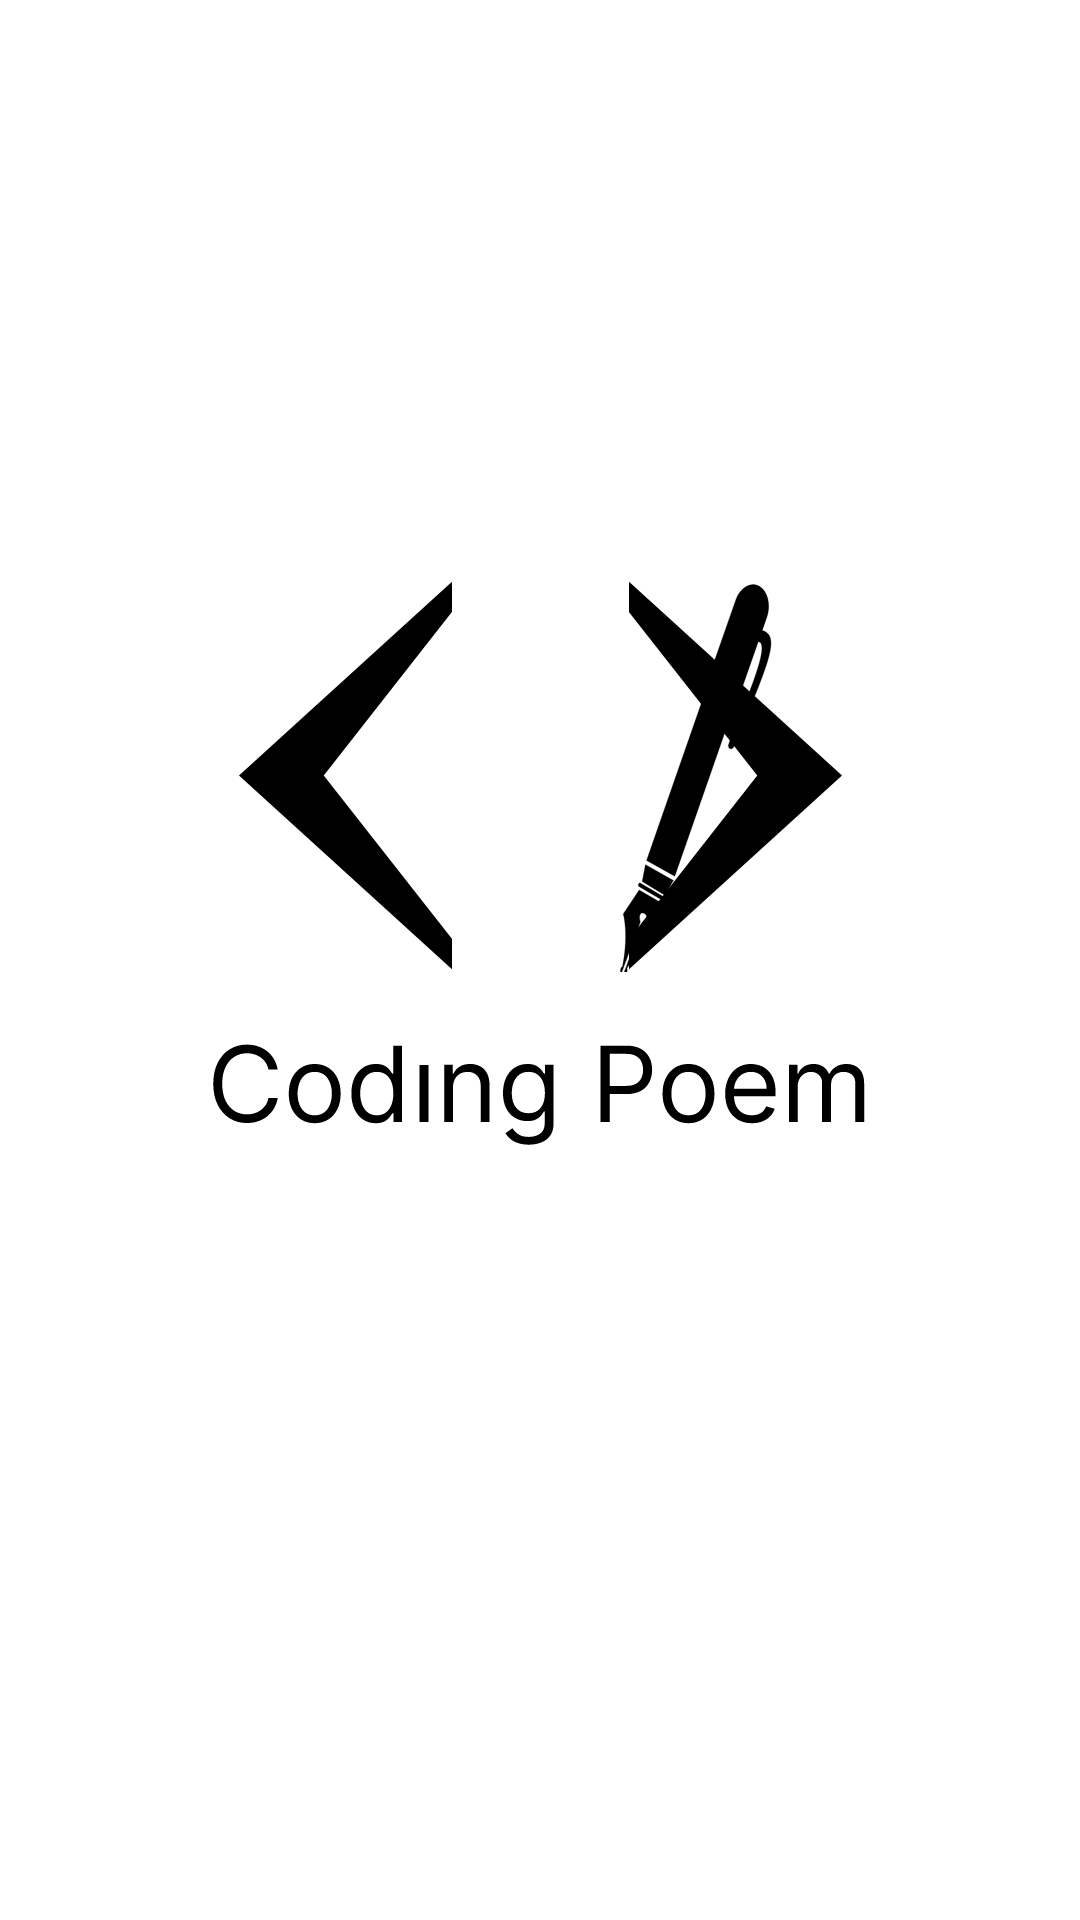

Here is an Android app screen rendered from its layout file. Give the layout XML and the strings, colors and styles it references.
<!-- AndroidManifest.xml: application theme Theme.LaboratorioIntegrato -->
<!-- res/layout/activity_splash_screen.xml -->
<?xml version="1.0" encoding="utf-8"?>
<LinearLayout xmlns:android="http://schemas.android.com/apk/res/android"
    xmlns:app="http://schemas.android.com/apk/res-auto"
    xmlns:tools="http://schemas.android.com/tools"
    android:layout_width="match_parent"
    android:layout_height="match_parent"
    tools:context=".SplashScreen"
    android:background="@color/white"
    android:orientation="vertical">

    <androidx.constraintlayout.widget.ConstraintLayout
        android:visibility="gone"
        android:id="@+id/logoView"
        android:layout_width="match_parent"
        android:layout_height="200dp"
        android:layout_gravity="center">

        <ImageView
            android:layout_width="wrap_content"
            android:layout_height="wrap_content"
            app:layout_constraintBottom_toBottomOf="parent"
            app:layout_constraintStart_toStartOf="parent"
            app:layout_constraintEnd_toEndOf="parent"
            android:layout_marginBottom="30dp"
            android:src="@drawable/scrib"/>

        <ImageView
            android:id="@+id/eraser"
            android:layout_width="wrap_content"
            android:layout_height="wrap_content"
            android:transformPivotX="0dp"
            app:layout_constraintBottom_toBottomOf="parent"
            app:layout_constraintStart_toStartOf="parent"
            app:layout_constraintEnd_toEndOf="parent"
            android:layout_marginBottom="30dp"
            android:src="@drawable/eraser"/>

        <ImageView
            android:id="@+id/pen"
            android:layout_width="wrap_content"
            android:layout_height="wrap_content"
            app:layout_constraintBottom_toBottomOf="parent"
            app:layout_constraintStart_toStartOf="@id/eraser"
            android:layout_marginBottom="30dp"
            android:layout_marginStart="55dp"
            android:src="@drawable/pen"/>

        <ImageView
            android:id="@+id/leftBracket"
            android:layout_width="wrap_content"
            android:layout_height="wrap_content"
            android:src="@drawable/bracket"
            android:alpha="0"
            app:layout_constraintEnd_toStartOf="@id/eraser"
            app:layout_constraintBottom_toBottomOf="@id/eraser"
            android:layout_marginEnd="100dp"/>
        <ImageView
            android:id="@+id/rightBracket"
            android:layout_width="wrap_content"
            android:layout_height="wrap_content"
            android:src="@drawable/bracket"
            android:alpha="0"
            android:rotation="180"
            app:layout_constraintStart_toEndOf="@id/eraser"
            app:layout_constraintBottom_toBottomOf="@id/eraser"
            android:layout_marginStart="100dp"/>


    </androidx.constraintlayout.widget.ConstraintLayout>

    <androidx.constraintlayout.widget.ConstraintLayout
        android:id="@+id/logoViewAlt"
        android:layout_width="match_parent"
        android:layout_height="match_parent"
        android:layout_gravity="center">

        <ImageView
            android:layout_width="wrap_content"
            android:layout_height="wrap_content"
            app:layout_constraintBottom_toBottomOf="parent"
            app:layout_constraintStart_toStartOf="parent"
            app:layout_constraintEnd_toEndOf="parent"
            app:layout_constraintTop_toTopOf="parent"
            android:src="@drawable/scrib"/>

        <ImageView
            android:id="@+id/eraserAlt"
            android:layout_width="wrap_content"
            android:layout_height="wrap_content"
            android:transformPivotX="57dp"
            app:layout_constraintBottom_toBottomOf="parent"
            app:layout_constraintStart_toStartOf="parent"
            app:layout_constraintEnd_toEndOf="parent"
            app:layout_constraintTop_toTopOf="parent"
            android:src="@drawable/eraser"/>



        <FrameLayout
            android:layout_width="wrap_content"
            android:layout_height="wrap_content"
            app:layout_constraintEnd_toStartOf="@id/eraserAlt"
            app:layout_constraintBottom_toBottomOf="@id/eraserAlt">
            <View
                android:id="@+id/leftBracketAlt"
                android:layout_width="71dp"
                android:layout_height="131dp"
                android:background="@color/black"
                android:transformPivotY="0dp"
                />
            <ImageView

                android:layout_width="wrap_content"
                android:layout_height="wrap_content"
                android:src="@drawable/bracket_alt"
                android:alpha="1"
                android:layout_marginEnd="0dp"/>

        </FrameLayout>

        <FrameLayout
            android:layout_width="wrap_content"
            android:layout_height="wrap_content"
            app:layout_constraintStart_toEndOf="@id/eraserAlt"
            app:layout_constraintBottom_toBottomOf="@id/eraserAlt">
            <View
                android:id="@+id/rightBracketAlt"
                android:layout_width="71dp"
                android:layout_height="131dp"
                android:background="@color/black"
                android:transformPivotY="131dp"
                android:layout_marginStart="1dp"
                />
            <ImageView

                android:layout_width="wrap_content"
                android:layout_height="wrap_content"
                android:src="@drawable/bracket_alt"
                android:alpha="1"
                android:rotation="180"
                android:layout_marginEnd="0dp"/>

        </FrameLayout>

        <ImageView
            android:id="@+id/penAlt"
            android:layout_width="wrap_content"
            android:layout_height="wrap_content"
            app:layout_constraintBottom_toBottomOf="parent"
            app:layout_constraintStart_toStartOf="@id/eraserAlt"
            app:layout_constraintTop_toTopOf="parent"
            android:layout_marginStart="55dp"
            android:layout_marginBottom="120dp"
            android:src="@drawable/pen"/>

        <FrameLayout
            android:id="@+id/titleLayout"
            android:layout_width="wrap_content"
            android:layout_height="wrap_content"
            app:layout_constraintTop_toBottomOf="@id/eraserAlt"
            app:layout_constraintStart_toStartOf="parent"
            app:layout_constraintEnd_toEndOf="parent">

            <View
                android:id="@+id/title"
                android:layout_width="222dp"
                android:layout_height="68dp"
                android:transformPivotX="70dp"
                android:background="@color/black"/>

            <ImageView

                android:layout_width="wrap_content"
                android:layout_height="wrap_content"
                android:src="@drawable/title"/>

        </FrameLayout>

        <ImageView
            android:id="@+id/inkDrop"
            android:layout_width="4dp"
            android:layout_height="4dp"
            android:src="@drawable/ink_drop"
            android:visibility="invisible"
            app:layout_constraintBottom_toTopOf="@id/titleLayout"
            app:layout_constraintStart_toStartOf="@id/titleLayout"
            app:layout_constraintEnd_toEndOf="@id/titleLayout"
            android:layout_marginEnd="50dp" />

    </androidx.constraintlayout.widget.ConstraintLayout>

</LinearLayout>
<!-- resources referenced by this layout -->
<resources>
  <color name="black">#FF000000</color>
  <color name="white">#FFFFFFFF</color>
  <!-- drawable bracket (drawable) -->
  <vector xmlns:android="http://schemas.android.com/apk/res/android"
      android:width="73dp"
      android:height="133dp"
      android:viewportWidth="73"
      android:viewportHeight="133">
      <path
          android:fillColor="#FF000000"
          android:strokeColor="#FF000000"
          android:strokeWidth="1"
          android:pathData="M71.75 2L1 66.5 71.75 131v-8.5L28 66.5l43.75-56V2Z"/>
  </vector>
  <!-- drawable bracket_alt (drawable) -->
  <vector xmlns:android="http://schemas.android.com/apk/res/android"
      android:width="72dp"
      android:height="131dp"
      android:viewportWidth="72"
      android:viewportHeight="131">
      <path
          android:fillColor="#FFFFFF"
          android:pathData="M0 0v65.5L72 0H0Z"/>
      <path
          android:fillColor="#FFFFFF"
          android:pathData="M0 131V65.5L72 131H0Z"/>
      <path
          android:fillColor="#FFFFFF"
          android:pathData="M71.75 120.9V10l-43.5 55.5 43.5 55.4Z"/>
  </vector>
  <!-- drawable eraser (drawable) -->
  <?xml version="1.0" encoding="utf-8"?>
  <shape xmlns:android="http://schemas.android.com/apk/res/android">
      <solid android:color="@color/white"/>
      <size android:width="57dp"
          android:height="8dp"/>
  </shape>
  <!-- drawable pen: vector/xml drawable (drawable, 2407 chars, omitted) -->
  <!-- drawable scrib (drawable) -->
  <vector xmlns:android="http://schemas.android.com/apk/res/android"
      android:width="57dp"
      android:height="8dp"
      android:viewportWidth="57"
      android:viewportHeight="8">
      <path
          android:strokeColor="#FF000000"
          android:strokeWidth="3"
          android:pathData="M1 4.6c7.25-3.68 9.75 5.57 11.91 0 2.9-7.43 9.1 3.82 11.57 0 3.68-5.68 8.23 4.5 12.26 0 4.03-4.5 7.77 4.07 10.69 0 2.1-2.93 4.33 2.57 4.9 0 0.58-2.56 2.25 0 3.69 0"/>
  </vector>
  <!-- drawable title: vector/xml drawable (drawable, 6222 chars, omitted) -->
  <style name="Theme.LaboratorioIntegrato" parent="Base.Theme.LaboratorioIntegrato" />
  <style name="Base.Theme.LaboratorioIntegrato" parent="Theme.Material3.DayNight.NoActionBar">
          
          
      </style>
</resources>
